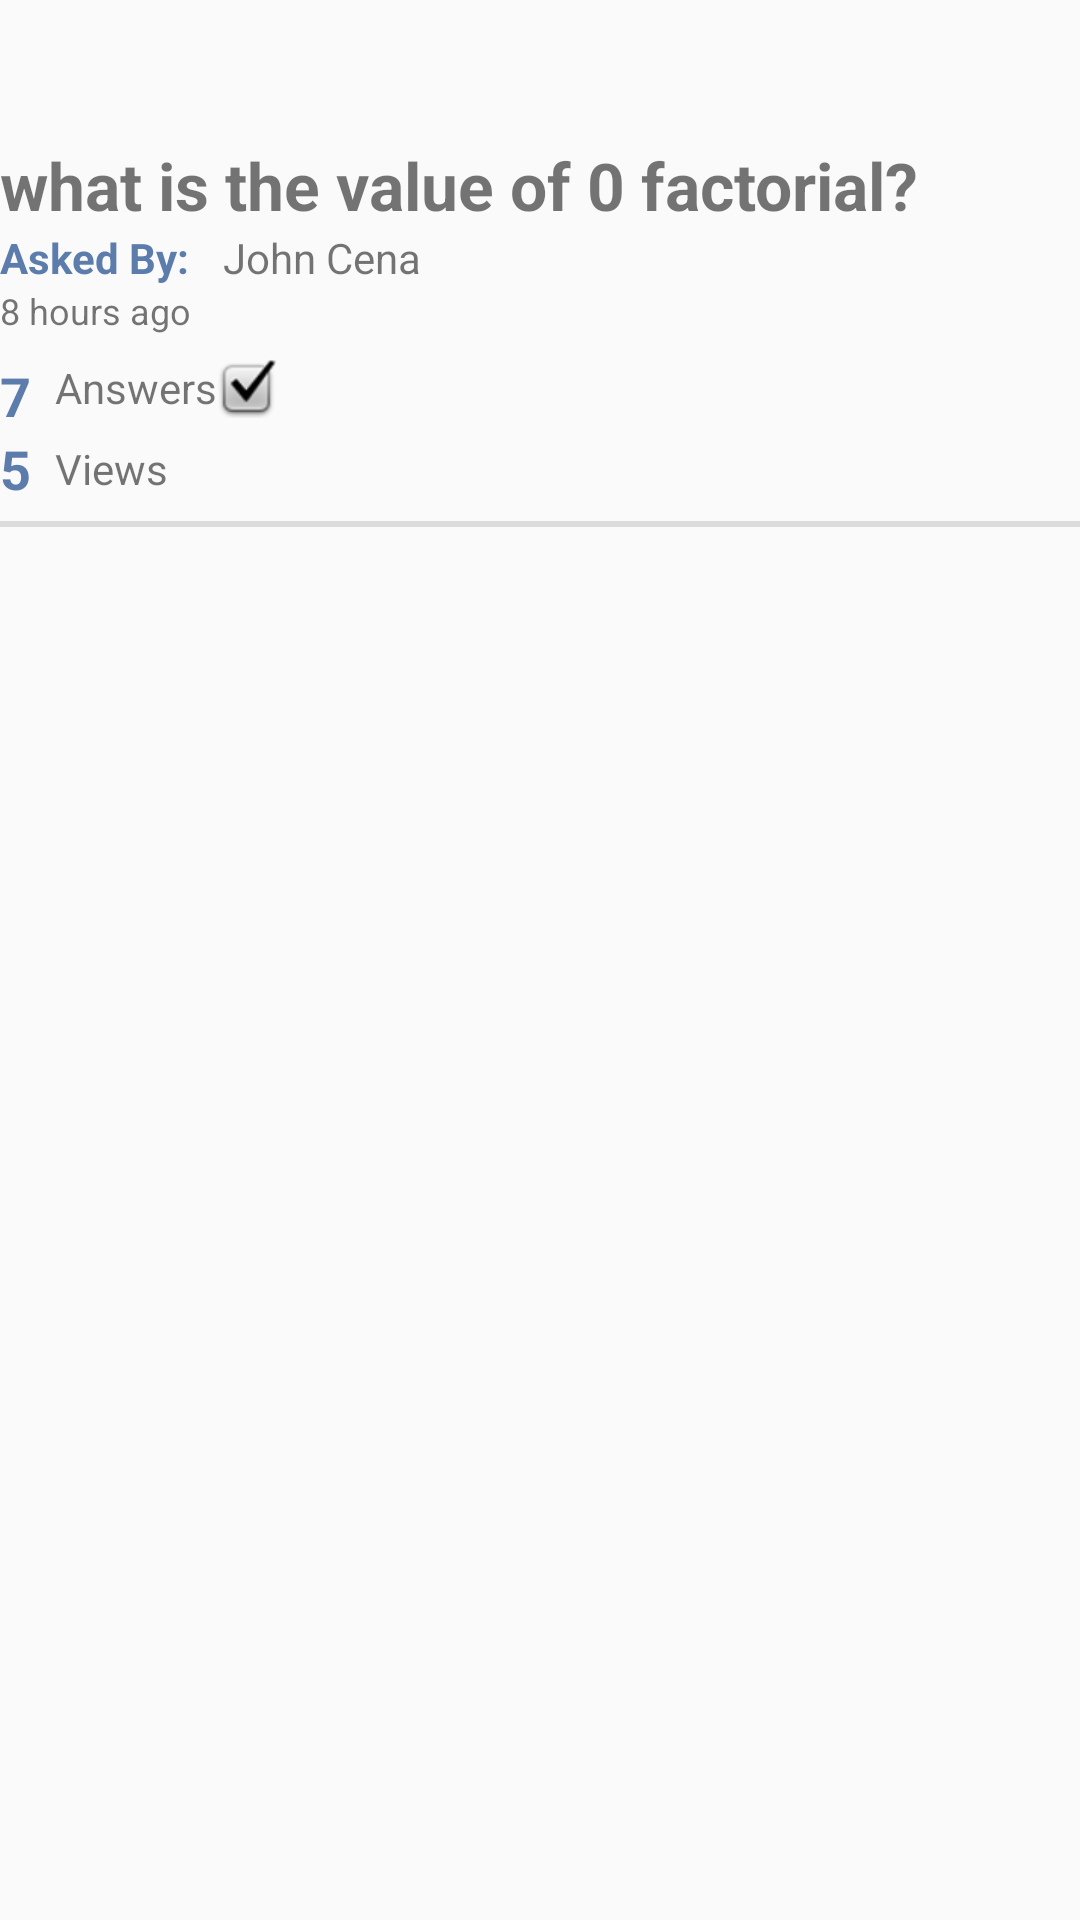

This screen was rendered from an Android layout file. Write that file and the resources it references.
<!-- AndroidManifest.xml: application theme AppTheme -->
<!-- res/layout/question_list_item.xml -->
<?xml version="1.0" encoding="utf-8"?>
<androidx.constraintlayout.widget.ConstraintLayout xmlns:android="http://schemas.android.com/apk/res/android"
    xmlns:app="http://schemas.android.com/apk/res-auto"
    xmlns:tools="http://schemas.android.com/tools"
    android:layout_width="match_parent"
    android:layout_height="wrap_content">

    <TextView
        android:id="@+id/question_detail"
        android:layout_width="match_parent"
        android:layout_height="wrap_content"
        android:layout_marginTop="4dp"
        android:padding="0dp"
        android:text="@string/default_question"
        android:textSize="22sp"
        android:textStyle="bold"
        app:layout_constraintStart_toStartOf="parent"
        app:layout_constraintTop_toBottomOf="@+id/question_tag_list" />

    <TextView
        android:id="@+id/static-question"
        android:layout_width="wrap_content"
        android:layout_height="wrap_content"
        android:text="Asked By: "
        android:textColor="#5C7CAC"
        android:textSize="14sp"
        android:textStyle="bold"
        app:layout_constraintStart_toStartOf="parent"
        app:layout_constraintTop_toBottomOf="@+id/question_detail" />

    <TextView
        android:id="@+id/question_user_name"
        android:layout_width="wrap_content"
        android:layout_height="wrap_content"
        android:layout_marginStart="8dp"
        android:text="John Cena"
        android:textSize="14sp"
        app:layout_constraintStart_toEndOf="@+id/static-question"
        app:layout_constraintTop_toBottomOf="@+id/question_detail" />

    <TextView
        android:id="@+id/question_answer"
        android:layout_width="wrap_content"
        android:layout_height="wrap_content"
        android:layout_marginTop="8dp"
        android:text="7"
        android:textColor="#5C7CAC"
        android:textSize="18sp"
        android:textStyle="bold"
        app:layout_constraintStart_toStartOf="parent"
        app:layout_constraintTop_toBottomOf="@+id/question_time" />

    <TextView
        android:id="@+id/static-answers"
        android:layout_width="wrap_content"
        android:layout_height="wrap_content"
        android:layout_marginStart="8dp"
        android:layout_marginTop="8dp"
        android:text="Answers"
        app:layout_constraintStart_toEndOf="@+id/question_answer"
        app:layout_constraintTop_toBottomOf="@+id/question_time" />

    <TextView
        android:id="@+id/question_views"
        android:layout_width="wrap_content"
        android:layout_height="wrap_content"
        android:text="5"
        android:textColor="#5C7CAC"
        android:textSize="18sp"
        android:textStyle="bold"
        app:layout_constraintStart_toStartOf="parent"
        app:layout_constraintTop_toBottomOf="@+id/question_answer" />

    <TextView
        android:id="@+id/static-views"
        android:layout_width="wrap_content"
        android:layout_height="wrap_content"
        android:layout_marginStart="8dp"
        android:layout_marginTop="8dp"
        android:text="Views"
        app:layout_constraintStart_toEndOf="@+id/question_views"
        app:layout_constraintTop_toBottomOf="@+id/static-answers" />

    <View
        android:id="@+id/divider"
        android:layout_width="0dp"
        android:layout_height="2dp"
        android:layout_marginTop="8dp"
        android:background="?android:attr/listDivider"
        app:layout_constraintStart_toStartOf="@+id/question_answer"
        app:layout_constraintTop_toBottomOf="@+id/static-views" />

    <androidx.recyclerview.widget.RecyclerView
        android:id="@+id/question_tag_list"
        android:layout_width="wrap_content"
        android:layout_height="35dp"
        android:layout_marginTop="8dp"
        app:layout_constraintStart_toStartOf="parent"
        app:layout_constraintTop_toTopOf="parent" />

    <TextView
        android:id="@+id/question_time"
        android:layout_width="wrap_content"
        android:layout_height="wrap_content"
        android:text="8 hours ago"
        android:textSize="12sp"
        app:layout_constraintStart_toStartOf="parent"
        app:layout_constraintTop_toBottomOf="@+id/static-question" />


    <ImageView
        android:id="@+id/question_correct"
        android:layout_width="wrap_content"
        android:layout_height="wrap_content"
        android:layout_marginTop="8dp"
        app:layout_constraintStart_toEndOf="@+id/static-answers"
        app:layout_constraintTop_toBottomOf="@+id/question_time"
        app:srcCompat="@android:drawable/checkbox_on_background" />
</androidx.constraintlayout.widget.ConstraintLayout>
<!-- resources referenced by this layout -->
<resources>
  <string name="default_question">what is the value of 0 factorial?</string>
  <style name="AppTheme" parent="Theme.AppCompat.Light.NoActionBar">
          
          <item name="colorPrimary">@color/deep_blue_A200</item>
          <item name="colorPrimaryDark">@color/light_dark</item>
          <item name="colorAccent">@color/colorAccent</item>
      </style>
  <color name="deep_blue_A200">#6DD5FA</color>
  <color name="light_dark">#3C84FC</color>
  <color name="colorAccent">#2980B9</color>
</resources>
